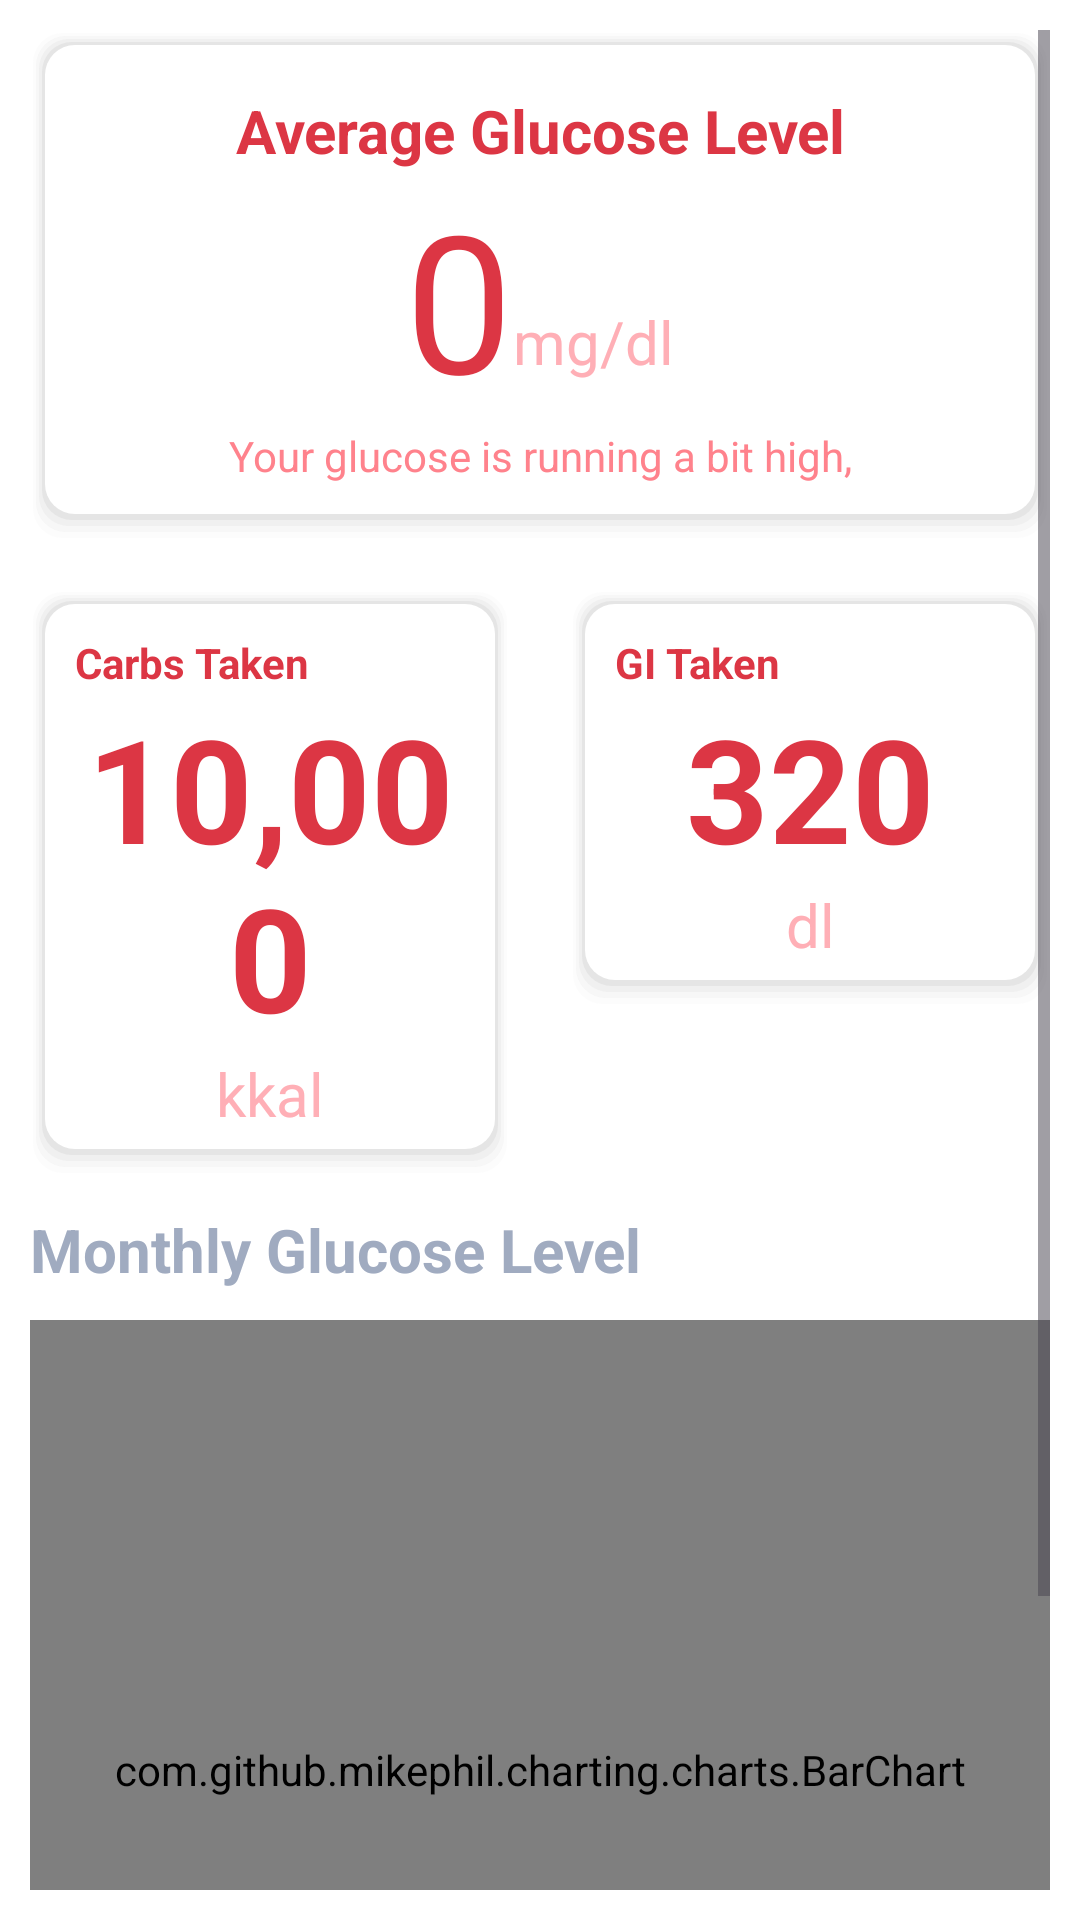

Here is an Android app screen rendered from its layout file. Give the layout XML and the strings, colors and styles it references.
<!-- AndroidManifest.xml: application theme Theme.Glucofy -->
<!-- res/layout/fragment_glucosa_monthly.xml -->
<?xml version="1.0" encoding="utf-8"?>
<ScrollView xmlns:android="http://schemas.android.com/apk/res/android"
    xmlns:tools="http://schemas.android.com/tools"
    android:layout_width="match_parent"
    android:layout_height="match_parent"
    android:orientation="vertical"
    android:padding="10dp"
    tools:context=".ui.fragment.GlucosaMonthlyFragment">

    <LinearLayout
        android:layout_width="match_parent"
        android:layout_height="match_parent"
        android:orientation="vertical">

        <LinearLayout
            android:layout_width="match_parent"
            android:layout_height="wrap_content"
            android:background="@drawable/rounded_shadow"
            android:orientation="vertical"
            android:padding="20sp">

            <TextView
                android:id="@+id/textView"
                android:layout_width="match_parent"
                android:layout_height="wrap_content"
                android:gravity="center"
                android:text="Average Glucose Level"
                android:textColor="@color/red_500"
                android:textSize="@dimen/heading_bold_XS"
                android:textStyle="bold" />

            <LinearLayout
                android:layout_width="match_parent"
                android:layout_height="wrap_content"
                android:gravity="center"
                android:orientation="horizontal">

                <TextView
                    android:id="@+id/tvAverageGlucose"
                    android:layout_width="wrap_content"
                    android:layout_height="wrap_content"
                    android:text="0"
                    android:textColor="@color/red_500"
                    android:textSize="@dimen/heading_bold_XXl" />

                <TextView
                    android:id="@+id/textView5"
                    android:layout_width="wrap_content"
                    android:layout_height="match_parent"
                    android:gravity="bottom"
                    android:paddingBottom="15sp"
                    android:text="mg/dl"
                    android:textColor="@color/red_200"
                    android:textSize="@dimen/heading_medium_XS" />
            </LinearLayout>

            <TextView
                android:layout_width="match_parent"
                android:layout_height="wrap_content"
                android:gravity="center"
                android:text="Your glucose is running a bit high,"
                android:textColor="@color/red_300" />
        </LinearLayout>

        <LinearLayout
            android:layout_width="match_parent"
            android:layout_height="wrap_content"
            android:layout_marginTop="15dp"
            android:orientation="horizontal">

            <LinearLayout
                android:layout_width="match_parent"
                android:layout_height="wrap_content"
                android:layout_marginEnd="10sp"
                android:layout_weight="1"
                android:background="@drawable/rounded_shadow"
                android:orientation="vertical"
                android:padding="15dp">

                <TextView
                    android:layout_width="match_parent"
                    android:layout_height="wrap_content"
                    android:gravity="start"
                    android:text="Carbs Taken"
                    android:textColor="@color/red_500"
                    android:textStyle="bold" />

                <TextView
                    android:layout_width="match_parent"
                    android:layout_height="wrap_content"
                    android:gravity="center"
                    android:text="10,000"
                    android:textColor="@color/red_500"
                    android:textSize="@dimen/heading_bold_Xl"
                    android:textStyle="bold" />

                <TextView
                    android:layout_width="match_parent"
                    android:layout_height="wrap_content"
                    android:gravity="center"
                    android:text="kkal"
                    android:textColor="@color/red_200"
                    android:textSize="@dimen/heading_medium_XS" />
            </LinearLayout>

            <LinearLayout
                android:layout_width="match_parent"
                android:layout_height="wrap_content"
                android:layout_marginStart="10sp"
                android:layout_weight="1"
                android:background="@drawable/rounded_shadow"
                android:orientation="vertical"
                android:padding="15dp">

                <TextView
                    android:layout_width="match_parent"
                    android:layout_height="wrap_content"
                    android:gravity="start"
                    android:text="GI Taken"
                    android:textColor="@color/red_500"
                    android:textStyle="bold" />

                <TextView
                    android:layout_width="match_parent"
                    android:layout_height="wrap_content"
                    android:gravity="center"
                    android:text="320"
                    android:textColor="@color/red_500"
                    android:textSize="@dimen/heading_bold_Xl"
                    android:textStyle="bold" />

                <TextView
                    android:layout_width="match_parent"
                    android:layout_height="wrap_content"
                    android:gravity="center"
                    android:text="dl"
                    android:textColor="@color/red_200"
                    android:textSize="@dimen/heading_medium_XS" />
            </LinearLayout>
        </LinearLayout>
        <TextView
            android:layout_width="match_parent"
            android:layout_height="wrap_content"
            android:layout_marginTop="10dp"
            android:layout_marginBottom="10dp"
            android:text="Monthly Glucose Level"
            android:textStyle="bold"
            android:textColor="@color/neutrals_500"
            android:textSize="@dimen/heading_medium_XS" />
        <com.github.mikephil.charting.charts.BarChart
            android:id="@+id/barChart"
            android:layout_width="match_parent"
            android:layout_marginBottom="20dp"
            android:layout_height="300dp" />
    </LinearLayout>
</ScrollView>
<!-- resources referenced by this layout -->
<resources>
  <color name="neutrals_500">#A0ABC0</color>
  <color name="red_200">#FFAFB6</color>
  <color name="red_300">#FF828C</color>
  <color name="red_500">#DC3644</color>
  <dimen name="heading_bold_XS">20sp</dimen>
  <dimen name="heading_bold_XXl">64sp</dimen>
  <dimen name="heading_bold_Xl">48sp</dimen>
  <dimen name="heading_medium_XS">20sp</dimen>
  <!-- drawable rounded_shadow (drawable) -->
  <?xml version="1.0" encoding="utf-8"?>
  <layer-list xmlns:android="http://schemas.android.com/apk/res/android">
      
      <item>
          <shape>
              <padding android:top="1dp" android:right="1dp" android:bottom="2dp" android:left="1dp" />
              <corners android:radius="10dp" />
              <solid android:color="#00CCCCCC" />
          </shape>
      </item>
      <item>
          <shape>
              <padding android:top="1dp" android:right="1dp" android:bottom="2dp" android:left="1dp" />
              <corners android:radius="10dp" />
              <solid android:color="#10CCCCCC" />
          </shape>
      </item>
      <item>
          <shape>
              <padding android:top="1dp" android:right="1dp" android:bottom="2dp" android:left="1dp" />
              <corners android:radius="10dp" />
              <solid android:color="#20CCCCCC" />
          </shape>
      </item>
      <item>
          <shape>
              <padding android:top="1dp" android:right="1dp" android:bottom="2dp" android:left="1dp" />
              <corners android:radius="10dp" />
              <solid android:color="#30CCCCCC" />
          </shape>
      </item>
      <item>
          <shape>
              <padding android:top="1dp" android:right="1dp" android:bottom="2dp" android:left="1dp" />
              <corners android:radius="10dp" />
              <solid android:color="#50CCCCCC" />
          </shape>
      </item>
  
      
      <item>
          <shape>
              <solid android:color="@color/white" />
              <corners android:radius="10dp" />
          </shape>
      </item>
  </layer-list>
  <style name="Theme.Glucofy" parent="Base.Theme.Glucofy" />
  <color name="white">#FFFFFFFF</color>
  <style name="Base.Theme.Glucofy" parent="Theme.Material3.Light.NoActionBar">
          
          
          <item name="android:windowBackground">@color/white</item>
      </style>
</resources>
